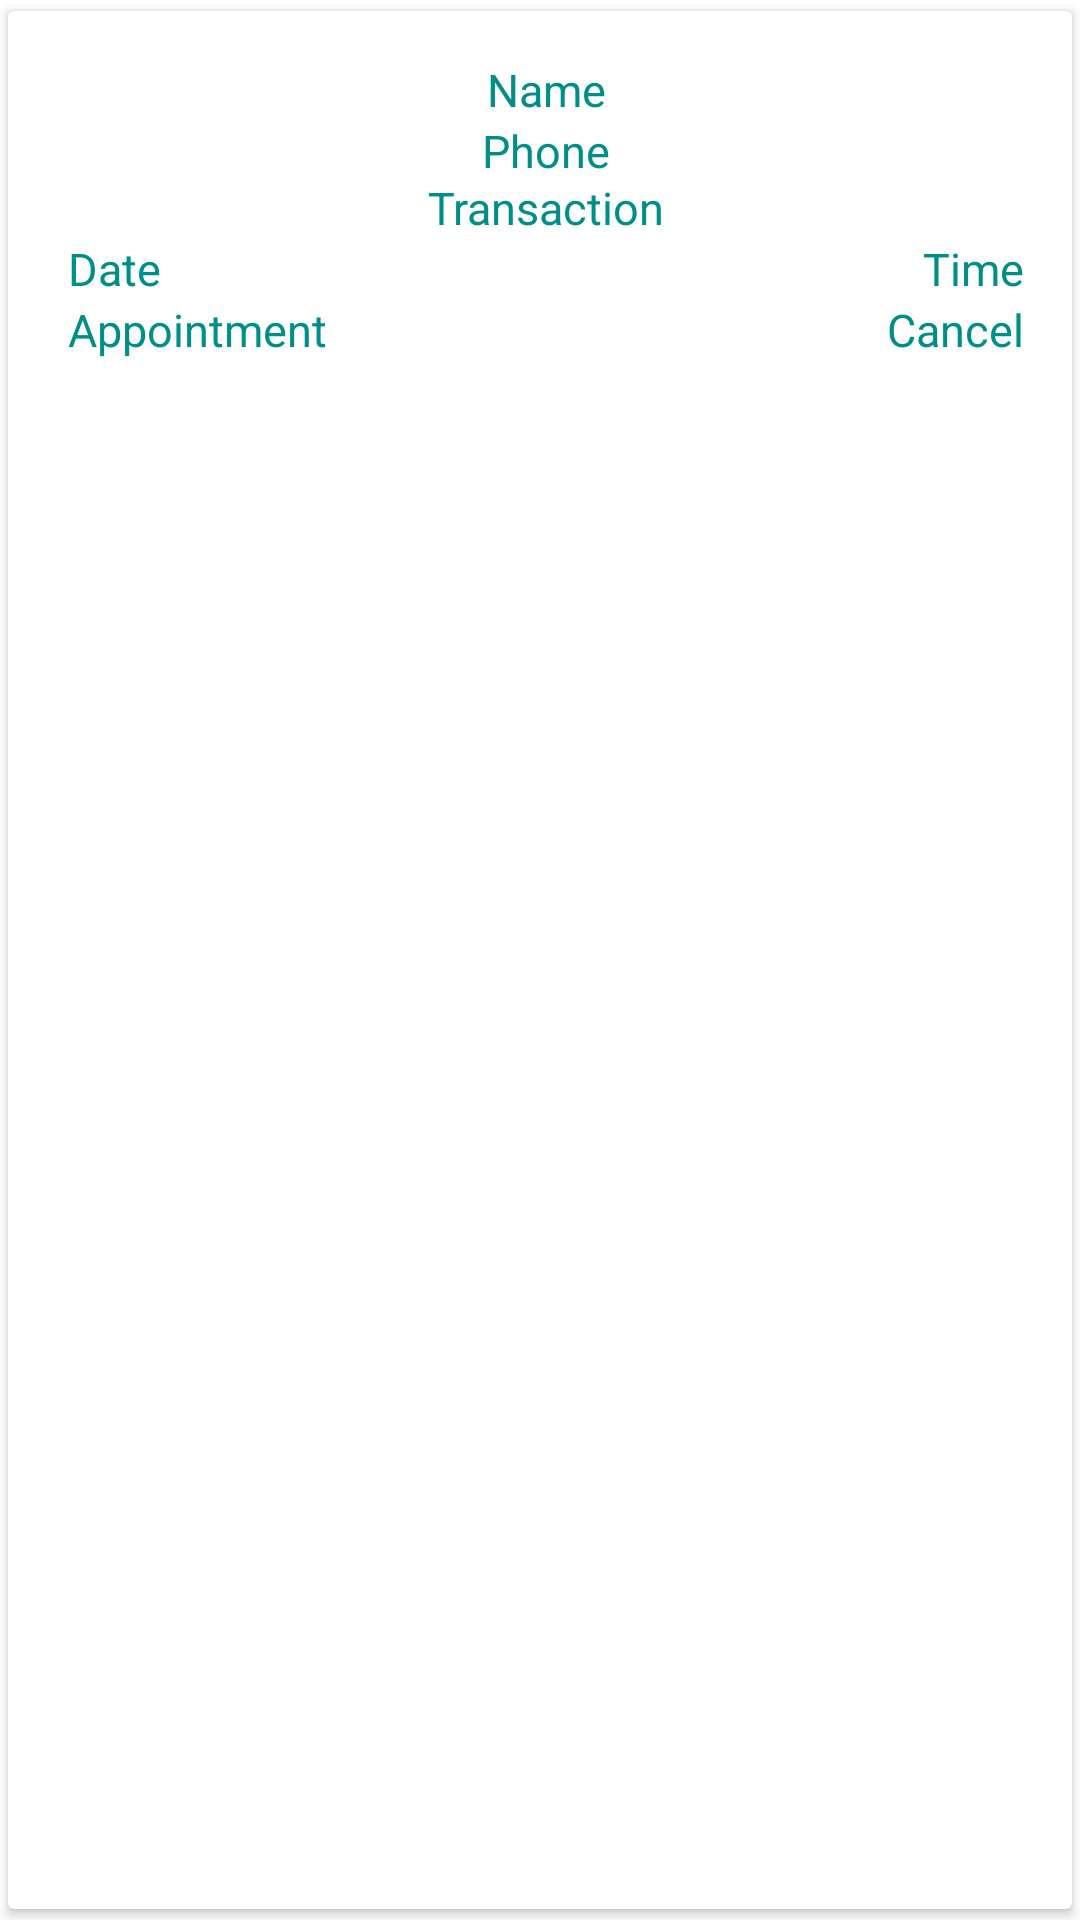

This screen was rendered from an Android layout file. Write that file and the resources it references.
<!-- AndroidManifest.xml: application theme Theme.Vcare -->
<!-- res/layout/patient_appointments_rv.xml -->
<?xml version="1.0" encoding="utf-8"?>
<androidx.cardview.widget.CardView
    xmlns:android="http://schemas.android.com/apk/res/android"
    xmlns:xmnls="http://schemas.android.com/tools"
    xmlns:app="http://schemas.android.com/apk/res-auto"
    xmnls:android="http://schemas.android.com/apk/res/android"
    android:layout_width="match_parent"
    android:layout_height="wrap_content"
    app:cardUseCompatPadding="true">


    <RelativeLayout
        android:layout_width="match_parent"
        android:layout_height="wrap_content"
        android:padding="16dp">

        <TextView
            android:id="@+id/name"
            android:layout_width="match_parent"
            android:layout_height="wrap_content"
            android:layout_marginLeft="4dp"
            android:text="Name"
            android:textColor="@color/teal_700"
            android:textSize="15dp"
            android:gravity="center"/>

        <TextView
            android:id="@+id/speciality"
            android:layout_width="match_parent"
            android:layout_height="wrap_content"
            android:layout_below="@+id/name"
            android:layout_marginLeft="4dp"
            android:gravity="center"
            android:text="Phone"
            android:textColor="@color/teal_700"
            android:textSize="15dp" />


        <TextView
            android:id="@+id/transaction"
            android:layout_width="match_parent"
            android:layout_height="wrap_content"
            android:layout_below="@+id/name"
            android:layout_marginLeft="4dp"
            android:layout_marginTop="19dp"
            android:gravity="center"
            android:text="Transaction"
            android:textColor="@color/teal_700"
            android:textSize="15dp" />

        <TextView
            android:id="@+id/payment"
            android:layout_width="179dp"
            android:layout_height="wrap_content"
            android:layout_below="@+id/date"
            android:layout_marginLeft="4dp"
            android:layout_marginTop="0dp"
            android:gravity="left"
            android:text="Appointment"
            android:textColor="@color/teal_700"
            android:textSize="15dp" />

        <TextView
            android:id="@+id/cancel"
            android:layout_width="237dp"
            android:layout_height="wrap_content"
            android:layout_below="@+id/time"
            android:layout_marginLeft="4dp"
            android:layout_marginTop="0dp"
            android:layout_toRightOf="@+id/payment"
            android:gravity="right"
            android:text="Cancel"
            android:textColor="@color/teal_700"
            android:textSize="15dp" />

        <TextView
            android:id="@+id/date"
            android:layout_width="179dp"
            android:layout_height="wrap_content"
            android:layout_below="@+id/transaction"
            android:layout_marginLeft="4dp"
            android:layout_marginTop="0dp"
            android:gravity="left"
            android:text="Date "
            android:textColor="@color/teal_700"
            android:textSize="15dp" />

        <TextView
            android:id="@+id/time"
            android:layout_width="237dp"
            android:layout_height="wrap_content"
            android:layout_below="@+id/transaction"
            android:layout_marginLeft="4dp"
            android:layout_marginTop="0dp"
            android:layout_toRightOf="@+id/date"
            android:gravity="right"
            android:text="Time"
            android:textColor="@color/teal_700"
            android:textSize="15dp" />

    </RelativeLayout>

</androidx.cardview.widget.CardView>
<!-- resources referenced by this layout -->
<resources>
  <color name="teal_700">#008E89</color>
  <style name="Theme.Vcare" parent="Theme.MaterialComponents.Light.NoActionBar">
          <item name="android:windowDisablePreview">true</item>
          
          <item name="colorPrimary">@color/teal_700</item>
          <item name="colorPrimaryVariant">@color/teal_200</item>
          <item name="colorOnPrimary">@color/white</item>
          
          <item name="colorSecondary">@color/teal_200</item>
          <item name="colorSecondaryVariant">@color/teal_700</item>
          <item name="colorOnSecondary">@color/black</item>
          
          <item name="android:statusBarColor" tools:targetApi="l">?attr/colorPrimaryVariant</item>
          
      </style>
  <color name="teal_200">#1572A1</color>
  <color name="white">#FFFFFFFF</color>
  <color name="black">#FF000000</color>
</resources>
